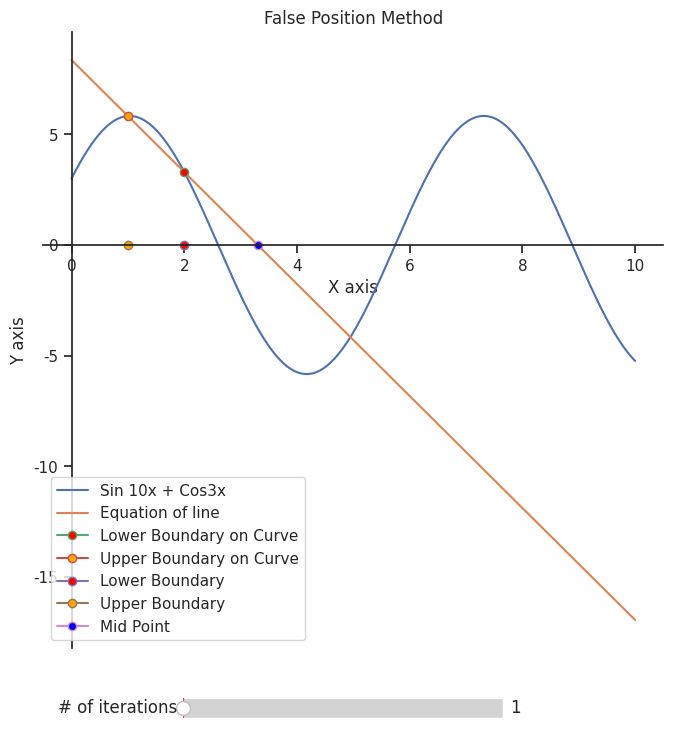

The matplotlib source for this figure:

import matplotlib
import sympy
from matplotlib.widgets import Slider,Button
import seaborn as sns
import numpy as np
import scipy
import pandas as pd
import matplotlib.pyplot as plt
sns.set(style="ticks")


# This is the x limit, so starting my x from 1 to 30, the reason i start from 1 is because with the equation if i put 0 it becomes undefined
x = np.linspace(0, 10 ,1000)

# This is a function to compute your equation 
#like f(x) = x^2 , so this equation used takes in x and outputs f based on the equation of the parachutist

# def equationf(x):
# 	g = 9.81
# 	m = 68.1
# 	t = 10
# 	v = 40
# 	f = ((g*m)/x)*(1-np.exp(-(x/m)*t))-v
# 	return f

# Another example equation f(x) = 3cos x + 5sin x , for sine, cosine, exponential you have to put np. Like np.cos(x), np.exp(x)
def equationf(x):
    f = 3*(np.cos(x)) +5*(np.sin(x))
    return f

# Another one for f(X) = 3x^2 - 25x -2
# def equationf(x):
#     f = 3*x**2 - 25*x - 2
#     return f

###################
# The upper and lower limit we use
lower = 2
upper = 1
######################3

def doit():
	# Plotting settings
	# Figure is the "window" of the plot, with size 8 and 8, what is the unit? idk i just change until its nice
	fig= plt.figure(figsize=(8,8))

	# ax or axes in matlab term is the "plot" or "image" in the figure, so you can have a figure with 8 plots called axes (different from axis)
	ax = plt.subplot()


	# Spines in matlab term pretty much means like "edge line" or "axis lines" of the plot, so like the "top line, bottom like etc"
	#I made the top and right line invisible so we will only have 2 lines which will be the x and y axis
	# i set the position of the line to be at 0,0 cuz origin
	ax.spines['left'].set_position(('data', 0))
	ax.spines['bottom'].set_position(('data', 0))
	ax.spines['top'].set_visible(False)
	ax.spines['right'].set_visible(False)


	# our boundaries

	xlower = lower
	xupper = upper

	#This time i want to plot the equation of like so Y = mX + C , where m is gradient and C is y-intercept

	# finding y1, and y2 so that i can use to find gradient
	y1 = equationf(xlower) # f(Xl)
	y2 = equationf(xupper) # f(Xu)

	# Finding the gradient here
	m = (y1-y2)/(xlower-xupper) # gradient

	# Finds the Y-intercept C based on the equation (y1-y2) = m(x1-x2)
	# So expanding that equation will get y1 -y2 = m*x1 - m*x2
	# Since its y- intercept, x1 = 0
	#  y1 = -m*x2 - y2

	# Since formula for c from Y = mX + c when X =0 is C = Y
	# Therefore C = y1 = -m*X2 - y2
	# Math in programming


	C = -m*xupper + y2
	y = m*x + C # Equation of line


	# This is the Xr equation from the notes, is derived from the gradient formula
	xmid = xupper - (y2*(xlower-xupper))/(y1-y2)

	# Main Equation Line
	line1, = plt.plot(x,equationf(x) ,label="Sin 10x + Cos3x")

	# This plots the equation of line between the 2 points,
	lineeqn, = plt.plot(x, y, label = "Equation of line")

	# This plots the XL and Xu point but show them with respect to on the curve so you can see it better
	lowerpointoncurve,= plt.plot(xlower, equationf(xlower), label="Lower Boundary on Curve",marker='o', markerfacecolor='red', markersize=6)
	upperpointoncurve, = plt.plot(upper, equationf(upper), label="Upper Boundary on Curve",marker='o', markerfacecolor='orange', markersize=6)

	# The usual 3 big boi points
	lowerpoint,= plt.plot(xlower, 0, label="Lower Boundary",marker='o', markerfacecolor='red', markersize=6)
	upperpoint, = plt.plot(xupper, 0, label="Upper Boundary", marker='o', markerfacecolor='orange', markersize=6)
	midpoint, = plt.plot(xmid, 0, label="Mid Point", marker='o', markerfacecolor='blue', markersize=6)



	# Labels the axis, title and show the legend
	plt.title("False Position Method")
	plt.ylabel("Y axis")
	plt.xlabel("X axis")
	plt.legend()




	# slider functionality
	# This create the slider axe, (again remember that an axe is pretty much like a "plot" or "image" on a figure)
	# The first 2 numbers are like the where the left and bottom part of the slider starts, so 0.1 and 0.01 so its pretty low
	# the last 2 numer is the width and height of the slider
	axSlider1 = plt.axes([0.3,0.01,0.4, 0.05])

	# this line will turn the axe into an actual slider instead of a blank "plot" or image"
	# If you want to icnrease the total number of iteration available change valmax
	iterationSlider = Slider(axSlider1, "# of iterations", valmin = 1, valmax = 10, valinit = 1, valstep = 1)



	# This is the function that the slider will use when you change the slider value, will be explained later
	# What this function do is like what you read in the textbook the f(xl)*f(xu) < 0 and blah blah rule



	def newPoint(val):
	    iteration = int(iterationSlider.val)
	    xlownew = lower
	    xupnew = upper
	    xmid = xupnew - (equationf(xupnew)*(xlownew-xupnew))/(equationf(xlownew)-equationf(xupnew))

	    y1new = equationf(xlownew)
	    y2new = equationf(xupnew)

	    m = (y1new-y2new)/(xlownew-xupnew) 
	    C = -m*xupnew + y2new
	    y = m*x + C # Equation of line
	    
	    
	    # Based on the # of iteration you choose, this will do the condition process n times
	    # so if you choose 2 iterations, it does the calculation 2 times
	    for i in range(1,iteration):
	        
	        # This is the f(xl)*f(xu) condition checker from the textbook
	        check = equationf(xlownew)*equationf(xmid)
	        
	        # this is condition one from the notes, if f(xl)*f(xu)  > 0, set your Xl = Xr
	        if check>0:
	            print(f"f(Xl)*f(Xr) = {check} > 0,")
	            
	            # Based on condition, change Xl, and update everything
	            xlownew = xmid
	            
	            # New value of y1 and y2 for gradient and xr calc
	            y1new = equationf(xlownew)
	            y2new = equationf(xupnew)

	            # calculate new Xr value
	            xmid = xupnew - (y2new*(xlownew-xupnew))/(y1new-y2new)
	            
	            # Calculates new values of C and M to make new equation of line
	            m = (y1new-y2new)/(xlownew-xupnew)
	            C = -m*xupnew + y2new
	            y = m*x + C 
	        
	        # this is condition one from the notes, if f(xl)*f(xu)  < 0, set your Xu = Xr
	        elif check<0:
	            
	            print(f"f(Xl)*f(Xr) = {check} < 0,")
	            
	            # Based on condition, change Xl, and update everything
	            xupnew = xmid
	            
	            # New value of y1 and y2 for gradient and xr calc
	            y1new = equationf(xlownew)
	            y2new = equationf(xupnew)
	            xmid =  xupnew - (y2new*(xlownew-xupnew))/(y1new-y2new)
	            
	            # calculate new Xr value
	            m = (y1new-y2new)/(xlownew-xupnew)
	            C = -m*xupnew + y2new
	            y = m*x + C 
	    
	    # Once everything is done, update the points with the new x values 
	    lowerpoint.set_xdata(xlownew)
	    upperpoint.set_xdata(xupnew)
	    midpoint.set_xdata(xmid)

	    # Same thing update the x and y values of the new points
	    lowerpointoncurve.set_xdata(xlownew)
	    lowerpointoncurve.set_ydata(y1new)
	    upperpointoncurve.set_xdata(xupnew)
	    upperpointoncurve.set_ydata(y2new)

	    # Update the equation of line with the new equation
	    lineeqn.set_ydata(y)
	    # Redraw everything
	    plt.draw()



	# So iterationSlider is what i call my slider object, and the .on_changed() will be what the slider will do when it changed
	# the format is like this   sliderName.on_changed(Functiontocall)
	# Meaning when i change my slider values, so when it changes, it calls the function newPoint() that i did.
	iterationSlider.on_changed(newPoint)

	# Finally show all the things, plot, sliders, and etc
	plt.show()


doit()
